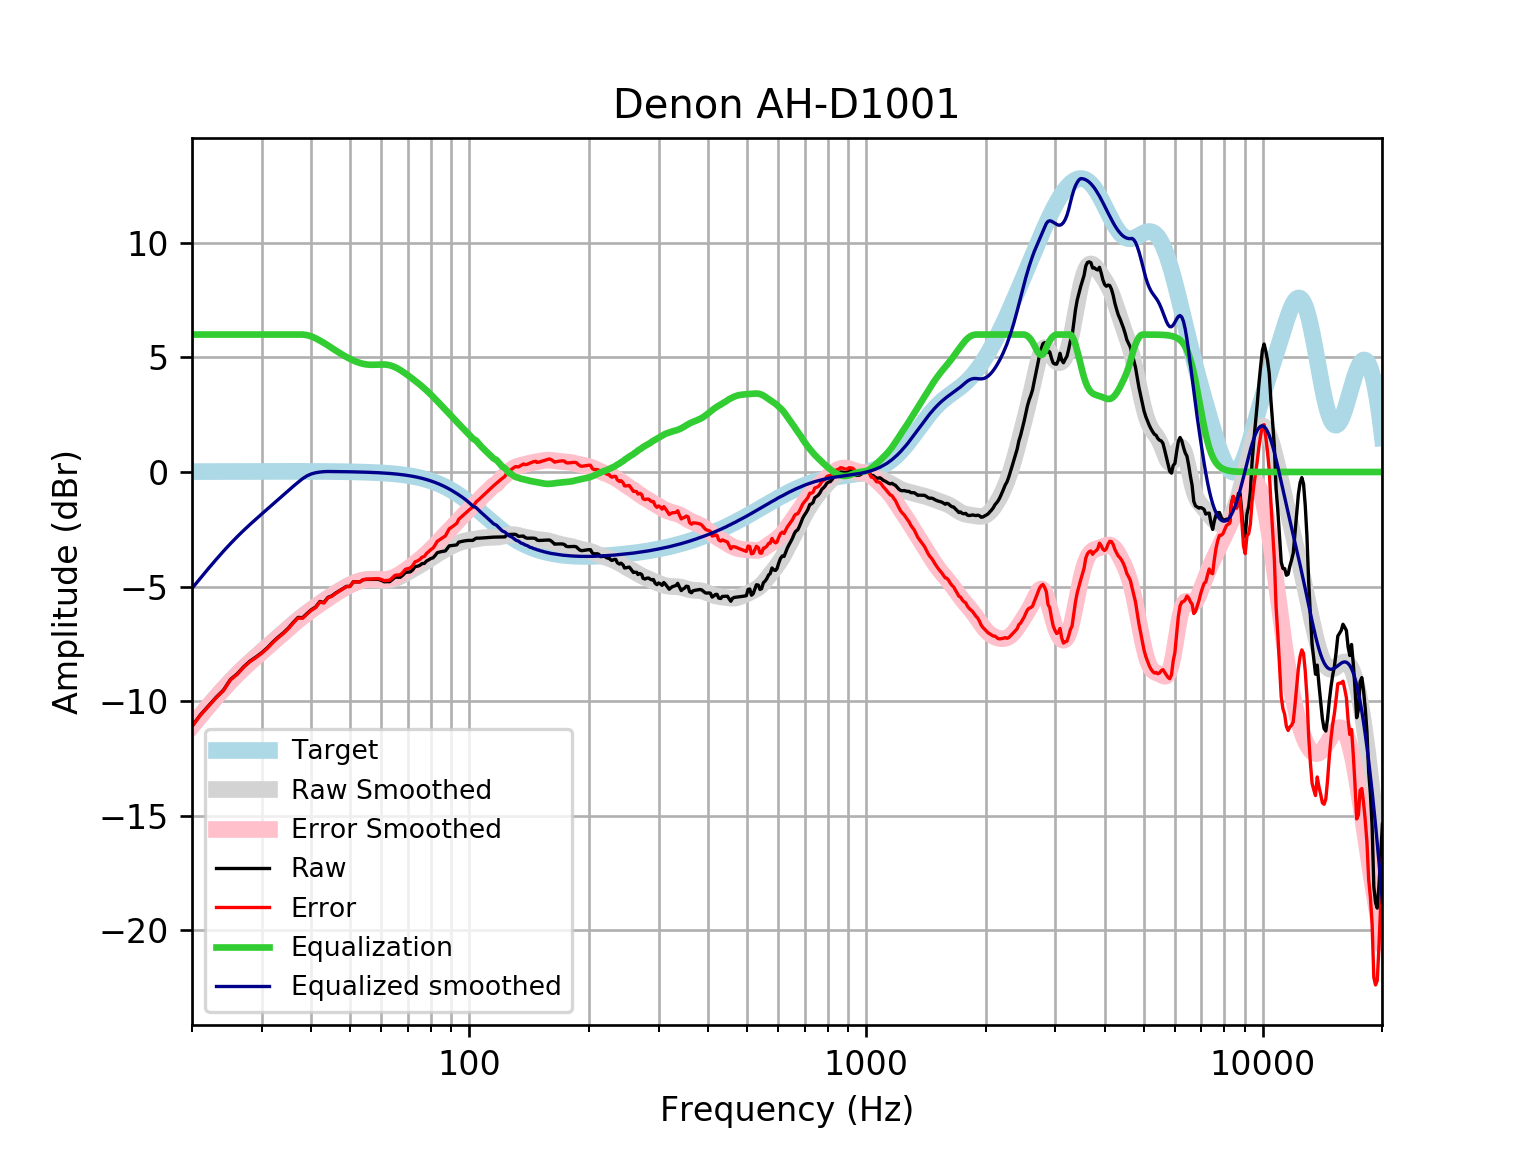

Source data for this figure (header and first rows):
frequency, raw, error, smoothed, error_smoothed, equalization, equalized_raw, equalized_smoothed, target
20, -11.09, -11.11, -11.08, -11.1, 6, -5.093, -5.081, 0.01648
21, -10.6, -10.62, -10.63, -10.65, 6.0, -4.602, -4.633, 0.01765
22, -10.21, -10.23, -10.21, -10.23, 6, -4.212, -4.214, 0.01876
23, -9.839, -9.858, -9.823, -9.842, 6, -3.839, -3.823, 0.01983
24, -9.523, -9.544, -9.46, -9.481, 6, -3.523, -3.46, 0.02084
25, -9.056, -9.078, -9.128, -9.15, 6.0, -3.056, -3.128, 0.02179
26, -8.811, -8.834, -8.825, -8.847, 6.0, -2.811, -2.825, 0.02269
27, -8.501, -8.524, -8.547, -8.571, 6.0, -2.501, -2.547, 0.02353
28, -8.256, -8.28, -8.292, -8.316, 6, -2.256, -2.292, 0.02431
29, -8.075, -8.1, -8.054, -8.079, 6, -2.075, -2.054, 0.02502
30, -7.883, -7.909, -7.829, -7.854, 6, -1.883, -1.829, 0.02566
31, -7.665, -7.691, -7.612, -7.639, 6, -1.665, -1.612, 0.02622
32, -7.416, -7.443, -7.402, -7.429, 6, -1.416, -1.402, 0.02668
33, -7.203, -7.23, -7.197, -7.224, 6.0, -1.203, -1.197, 0.02704
34, -7.021, -7.048, -6.998, -7.026, 6, -1.021, -0.9983, 0.02728
35, -6.809, -6.836, -6.807, -6.834, 6, -0.8087, -0.8065, 0.0274
36, -6.565, -6.593, -6.624, -6.651, 6, -0.5652, -0.624, 0.02739
37, -6.349, -6.377, -6.452, -6.479, 6, -0.3493, -0.452, 0.02723
38, -6.359, -6.386, -6.291, -6.318, 6, -0.3586, -0.2911, 0.02692
39, -6.175, -6.201, -6.141, -6.167, 5.973, -0.2017, -0.1676, 0.02644
40, -6.008, -6.034, -6, -6.026, 5.917, -0.09094, -0.08271, 0.02579
41, -5.892, -5.917, -5.867, -5.892, 5.835, -0.05699, -0.0327, 0.02496
42, -5.654, -5.678, -5.741, -5.765, 5.738, 0.08407, -0.003386, 0.02393
43, -5.699, -5.721, -5.62, -5.643, 5.635, -0.06399, 0.01427, 0.02272
44, -5.475, -5.496, -5.505, -5.526, 5.526, 0.05132, 0.0213, 0.0213
45, -5.41, -5.43, -5.394, -5.413, 5.413, 0.003414, 0.01968, 0.01967
46, -5.289, -5.307, -5.288, -5.306, 5.306, 0.01696, 0.01785, 0.01783
47, -5.191, -5.207, -5.188, -5.204, 5.204, 0.01284, 0.01579, 0.01577
48, -5.093, -5.106, -5.094, -5.108, 5.108, 0.01543, 0.0135, 0.01347
49, -4.994, -5.005, -5.008, -5.019, 5.019, 0.02551, 0.01097, 0.01094
50, -4.995, -5.003, -4.931, -4.939, 4.939, -0.05654, 0.008186, 0.008144
51, -4.794, -4.799, -4.862, -4.867, 4.867, 0.07303, 0.005126, 0.00508
52, -4.794, -4.796, -4.805, -4.807, 4.807, 0.0126, 0.001774, 0.001724
53, -4.798, -4.796, -4.759, -4.757, 4.757, -0.04052, -0.001894, -0.001946
54, -4.706, -4.7, -4.726, -4.72, 4.72, 0.01377, -0.005905, -0.005958
55, -4.689, -4.679, -4.706, -4.695, 4.695, 0.006096, -0.01029, -0.01034
56, -4.689, -4.674, -4.698, -4.683, 4.683, -0.006018, -0.01508, -0.01514
57, -4.688, -4.668, -4.7, -4.68, 4.68, -0.00872, -0.02033, -0.02038
58, -4.688, -4.662, -4.71, -4.684, 4.684, -0.004745, -0.02607, -0.02611
59, -4.688, -4.656, -4.723, -4.69, 4.69, 0.002164, -0.03234, -0.03238
60, -4.73, -4.691, -4.734, -4.695, 4.695, -0.03524, -0.03921, -0.03925
61, -4.793, -4.746, -4.74, -4.693, 4.693, -0.09975, -0.04672, -0.04675
62, -4.788, -4.733, -4.737, -4.682, 4.682, -0.1059, -0.05494, -0.05496
63, -4.789, -4.725, -4.722, -4.658, 4.658, -0.1309, -0.06392, -0.06393
64, -4.691, -4.617, -4.695, -4.622, 4.622, -0.06917, -0.07372, -0.07373
65, -4.593, -4.509, -4.657, -4.573, 4.573, -0.01994, -0.0844, -0.08441
66, -4.595, -4.499, -4.61, -4.514, 4.514, -0.08082, -0.09604, -0.09603
67, -4.596, -4.487, -4.556, -4.448, 4.448, -0.1479, -0.1087, -0.1087
68, -4.502, -4.38, -4.498, -4.375, 4.375, -0.1266, -0.1224, -0.1224
69, -4.385, -4.247, -4.437, -4.299, 4.299, -0.08531, -0.1372, -0.1372
70, -4.374, -4.221, -4.374, -4.221, 4.221, -0.1533, -0.1533, -0.1533
71, -4.361, -4.19, -4.312, -4.141, 4.141, -0.2194, -0.1706, -0.1706
72, -4.272, -4.082, -4.25, -4.061, 4.061, -0.2104, -0.1892, -0.1892
73, -4.129, -3.92, -4.19, -3.98, 3.98, -0.1485, -0.2092, -0.2092
74, -4.115, -3.885, -4.13, -3.899, 3.899, -0.2159, -0.2306, -0.2305
75, -4.077, -3.824, -4.071, -3.818, 3.818, -0.2595, -0.2535, -0.2534
76, -3.997, -3.719, -4.012, -3.734, 3.734, -0.2625, -0.2778, -0.2778
77, -3.992, -3.689, -3.953, -3.649, 3.649, -0.3434, -0.3037, -0.3037
78, -3.889, -3.557, -3.892, -3.561, 3.561, -0.3273, -0.3312, -0.3312
79, -3.835, -3.474, -3.831, -3.471, 3.471, -0.3638, -0.3604, -0.3603
... 553 more rows
